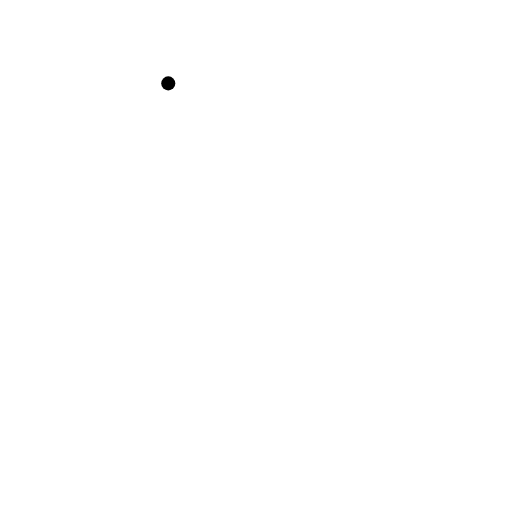
t = 0.00 s
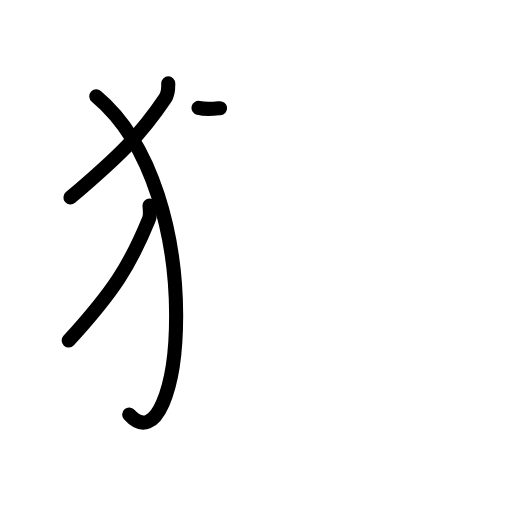
t = 3.25 s
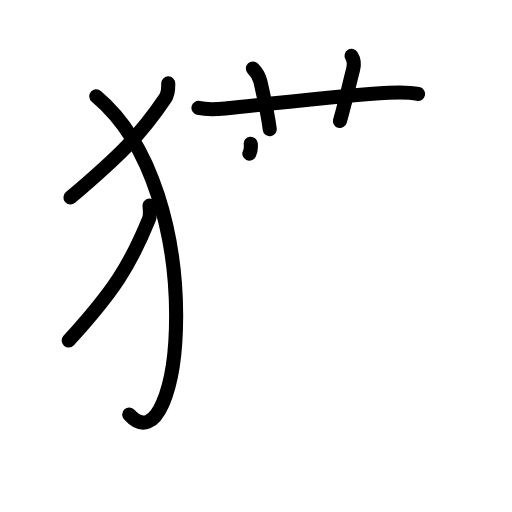
t = 6.38 s
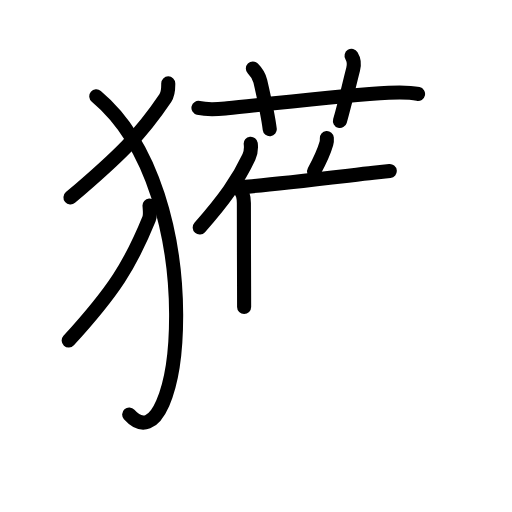
t = 9.63 s
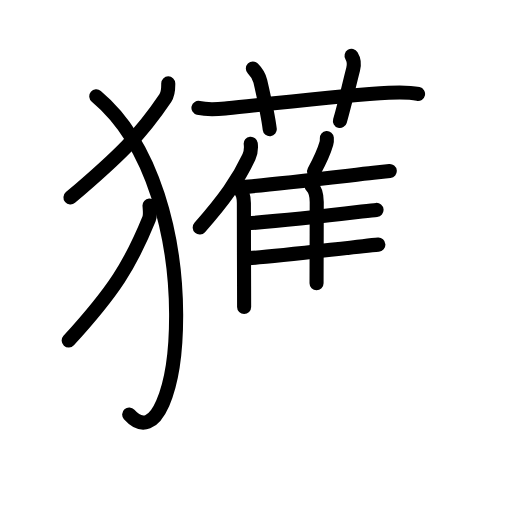
t = 12.88 s
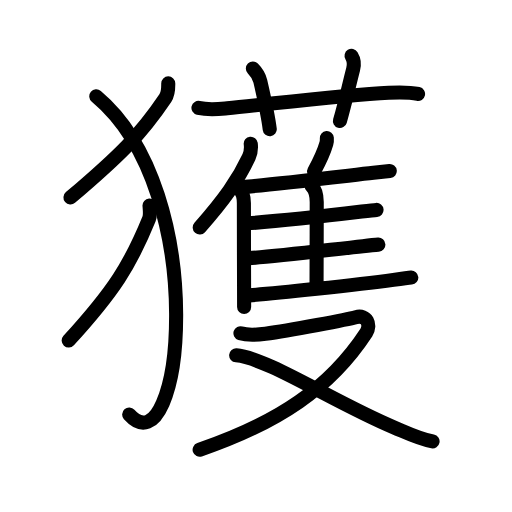
t = 16.00 s

The animated SVG that drew these frames (rendered in a browser with its animation timeline set to each time). Animation: 50 SMIL elements (animate=50); one cycle of 16.00 s.

<?xml version="1.0" encoding="UTF-8"?>
<!--
AniKanjiVG is licensed by CC-BY-SA Paul C. Sommerhoff (https://bitbucket.org/sommerhoff/anikanjivg).
AniKanjiVG uses KanjiVG which is licensed by CC-BY-SA Ulrich Apel (http://kanjivg.tagaini.net).
See also http://creativecommons.org/licenses/by-sa/3.0/
-->
<svg xmlns:kvg='http://kanjivg.tagaini.net' xmlns='http://www.w3.org/2000/svg' width='109' height='109' viewBox='0 0 109 109' style='fill:none;stroke:#000000;stroke-width:3;stroke-linecap:round;stroke-linejoin:round;' id="kvg:kanji_07372"><g id="kvg:07372" kvg:element="獲"><g id="kvg:07372-g1" kvg:element="⺨" kvg:variant="true" kvg:original="犬" kvg:position="left" kvg:radical="general"><path id="kvg:07372-s1" kvg:type="㇒" d="M35.82,17.75c0,1.12,0.06,2.12-0.61,3.12C29.98,28.65,25.62,33,15,42.04"><animate attributeName="d" begin="0.0s" dur="0.5s" from="M35.82,17.75C35.82,17.75,35.82,17.75,35.82,17.75" to="M35.82,17.75c0,1.12,0.06,2.12-0.61,3.12" />
<animate attributeName="d" begin="0.5s" dur="0.5s" from="M35.82,17.75c0,1.12,0.06,2.12-0.61,3.12c0,0,0,0,0,0,0" to="M35.82,17.75c0,1.12,0.06,2.12-0.61,3.12C29.98,28.65,25.62,33,15,42.04" />
</path>
<path id="kvg:07372-s2" kvg:type="㇕va" d="M20.5,20.5c24.72,20.64,18.27,80.33,7,67.75"><animate attributeName="d" begin="1.0s" dur="1.0s" from="M20.5,20.5C20.5,20.5,20.5,20.5,20.5,20.5" to="M20.5,20.5c24.72,20.64,18.27,80.33,7,67.75" />
<animate attributeName="d" begin="0s" dur="1.0s" from="M-100,-100" to="M-100,-100" />
</path>
<path id="kvg:07372-s3" kvg:type="㇒" d="M31.83,43.75c0.05,0.71,0.22,2.08-0.1,2.85c-3.98,9.77-7.46,15.34-17.11,25.9"><animate attributeName="d" begin="2.0s" dur="0.5s" from="M31.83,43.75C31.83,43.75,31.83,43.75,31.83,43.75" to="M31.83,43.75c0.05,0.71,0.22,2.08-0.1,2.85" />
<animate attributeName="d" begin="2.5s" dur="0.5s" from="M31.83,43.75c0.05,0.71,0.22,2.08-0.1,2.85c0,0,0,0,0,0,0" to="M31.83,43.75c0.05,0.71,0.22,2.08-0.1,2.85c-3.98,9.77-7.46,15.34-17.11,25.9" />
<animate attributeName="d" begin="0s" dur="2.0s" from="M-100,-100" to="M-100,-100" />
</path>
</g>
<g id="kvg:07372-g2" kvg:position="right" kvg:phon="蒦"><g id="kvg:07372-g3" kvg:element="艹" kvg:variant="true" kvg:original="艸" kvg:position="top"><path id="kvg:07372-s4" kvg:type="㇐" d="M42.25,22.97c2.25,0.53,4.3,0.26,6.13,0.08c8.92-0.87,24.82-2.84,34.37-3.31c2.09-0.1,4.19-0.2,6.25,0.26"><animate attributeName="d" begin="3.0s" dur="0.3333333333333333s" from="M42.25,22.97C42.25,22.97,42.25,22.97,42.25,22.97" to="M42.25,22.97c2.25,0.53,4.3,0.26,6.13,0.08" />
<animate attributeName="d" begin="3.3333333333333335s" dur="0.3333333333333333s" from="M42.25,22.97c2.25,0.53,4.3,0.26,6.13,0.08c0,0,0,0,0,0,0" to="M42.25,22.97c2.25,0.53,4.3,0.26,6.13,0.08c8.92-0.87,24.82-2.84,34.37-3.31" />
<animate attributeName="d" begin="3.6666666666666665s" dur="0.3333333333333333s" from="M42.25,22.97c2.25,0.53,4.3,0.26,6.13,0.08c8.92-0.87,24.82-2.84,34.37-3.31c0,0,0,0,0,0,0" to="M42.25,22.97c2.25,0.53,4.3,0.26,6.13,0.08c8.92-0.87,24.82-2.84,34.37-3.31c2.09-0.1,4.19-0.2,6.25,0.26" />
<animate attributeName="d" begin="0s" dur="3.0s" from="M-100,-100" to="M-100,-100" />
</path>
<path id="kvg:07372-s5" kvg:type="㇑a" d="M53.83,14.57c0.86,0.86,1.29,1.43,1.59,2.73c1.35,5.86,1.74,8.06,2.01,10.22"><animate attributeName="d" begin="4.0s" dur="0.5s" from="M53.83,14.57C53.83,14.57,53.83,14.57,53.83,14.57" to="M53.83,14.57c0.86,0.86,1.29,1.43,1.59,2.73" />
<animate attributeName="d" begin="4.5s" dur="0.5s" from="M53.83,14.57c0.86,0.86,1.29,1.43,1.59,2.73c0,0,0,0,0,0,0" to="M53.83,14.57c0.86,0.86,1.29,1.43,1.59,2.73c1.35,5.86,1.74,8.06,2.01,10.22" />
<animate attributeName="d" begin="0s" dur="4.0s" from="M-100,-100" to="M-100,-100" />
</path>
<path id="kvg:07372-s6" kvg:type="㇑a" d="M74.84,11.89c0.53,0.86,0.62,1.76,0.34,2.84c-0.94,3.64-1.56,6.64-2.81,11.02"><animate attributeName="d" begin="5.0s" dur="0.5s" from="M74.84,11.89C74.84,11.89,74.84,11.89,74.84,11.89" to="M74.84,11.89c0.53,0.86,0.62,1.76,0.34,2.84" />
<animate attributeName="d" begin="5.5s" dur="0.5s" from="M74.84,11.89c0.53,0.86,0.62,1.76,0.34,2.84c0,0,0,0,0,0,0" to="M74.84,11.89c0.53,0.86,0.62,1.76,0.34,2.84c-0.94,3.64-1.56,6.64-2.81,11.02" />
<animate attributeName="d" begin="0s" dur="5.0s" from="M-100,-100" to="M-100,-100" />
</path>
</g>
<g id="kvg:07372-g4" kvg:element="隻" kvg:position="bottom"><g id="kvg:07372-g5" kvg:element="隹" kvg:position="top"><g id="kvg:07372-g6" kvg:element="亻" kvg:variant="true" kvg:original="人"><path id="kvg:07372-s7" kvg:type="㇒" d="M53.38,30.59c0.11,0.9-0.03,2.07-0.39,2.84c-2.3,4.9-5.21,9.04-10.47,15"><animate attributeName="d" begin="6.0s" dur="0.5s" from="M53.38,30.59C53.38,30.59,53.38,30.59,53.38,30.59" to="M53.38,30.59c0.11,0.9-0.03,2.07-0.39,2.84" />
<animate attributeName="d" begin="6.5s" dur="0.5s" from="M53.38,30.59c0.11,0.9-0.03,2.07-0.39,2.84c0,0,0,0,0,0,0" to="M53.38,30.59c0.11,0.9-0.03,2.07-0.39,2.84c-2.3,4.9-5.21,9.04-10.47,15" />
<animate attributeName="d" begin="0s" dur="6.0s" from="M-100,-100" to="M-100,-100" />
</path>
<path id="kvg:07372-s8" kvg:type="㇑" d="M50.98,40.31c0.67,0.67,0.94,1.56,0.94,2.93c0,4.37,0.02,11.96,0.04,17.51c0,1.92,0.01,3.54,0.01,4.59"><animate attributeName="d" begin="7.0s" dur="0.3333333333333333s" from="M50.98,40.31C50.98,40.31,50.98,40.31,50.98,40.31" to="M50.98,40.31c0.67,0.67,0.94,1.56,0.94,2.93" />
<animate attributeName="d" begin="7.333333333333333s" dur="0.3333333333333333s" from="M50.98,40.31c0.67,0.67,0.94,1.56,0.94,2.93c0,0,0,0,0,0,0" to="M50.98,40.31c0.67,0.67,0.94,1.56,0.94,2.93c0,4.37,0.02,11.96,0.04,17.51" />
<animate attributeName="d" begin="7.666666666666667s" dur="0.3333333333333333s" from="M50.98,40.31c0.67,0.67,0.94,1.56,0.94,2.93c0,4.37,0.02,11.96,0.04,17.51c0,0,0,0,0,0,0" to="M50.98,40.31c0.67,0.67,0.94,1.56,0.94,2.93c0,4.37,0.02,11.96,0.04,17.51c0,1.92,0.01,3.54,0.01,4.59" />
<animate attributeName="d" begin="0s" dur="7.0s" from="M-100,-100" to="M-100,-100" />
</path>
</g>
<path id="kvg:07372-s9" kvg:type="㇒" d="M69.58,29.41c0.03,0.36-0.01,0.84-0.1,1.15c-0.57,1.99-1.3,3.52-2.61,5.94"><animate attributeName="d" begin="8.0s" dur="0.5s" from="M69.58,29.41C69.58,29.41,69.58,29.41,69.58,29.41" to="M69.58,29.41c0.03,0.36-0.01,0.84-0.1,1.15" />
<animate attributeName="d" begin="8.5s" dur="0.5s" from="M69.58,29.41c0.03,0.36-0.01,0.84-0.1,1.15c0,0,0,0,0,0,0" to="M69.58,29.41c0.03,0.36-0.01,0.84-0.1,1.15c-0.57,1.99-1.3,3.52-2.61,5.94" />
<animate attributeName="d" begin="0s" dur="8.0s" from="M-100,-100" to="M-100,-100" />
</path>
<path id="kvg:07372-s10" kvg:type="㇐b" d="M51.68,39.81c5.44-0.42,20.62-2.21,27.82-3.02c1.69-0.19,2.93-0.33,3.48-0.38"><animate attributeName="d" begin="9.0s" dur="0.5s" from="M51.68,39.81C51.68,39.81,51.68,39.81,51.68,39.81" to="M51.68,39.81c5.44-0.42,20.62-2.21,27.82-3.02" />
<animate attributeName="d" begin="9.5s" dur="0.5s" from="M51.68,39.81c5.44-0.42,20.62-2.21,27.82-3.02c0,0,0,0,0,0,0" to="M51.68,39.81c5.44-0.42,20.62-2.21,27.82-3.02c1.69-0.19,2.93-0.33,3.48-0.38" />
<animate attributeName="d" begin="0s" dur="9.0s" from="M-100,-100" to="M-100,-100" />
</path>
<path id="kvg:07372-s11" kvg:type="㇑a" d="M66.35,39.62c0.7,0.7,1.08,1.76,1.08,3.41c0,5.43-0.04,14.23-0.04,17.27"><animate attributeName="d" begin="10.0s" dur="0.5s" from="M66.35,39.62C66.35,39.62,66.35,39.62,66.35,39.62" to="M66.35,39.62c0.7,0.7,1.08,1.76,1.08,3.41" />
<animate attributeName="d" begin="10.5s" dur="0.5s" from="M66.35,39.62c0.7,0.7,1.08,1.76,1.08,3.41c0,0,0,0,0,0,0" to="M66.35,39.62c0.7,0.7,1.08,1.76,1.08,3.41c0,5.43-0.04,14.23-0.04,17.27" />
<animate attributeName="d" begin="0s" dur="10.0s" from="M-100,-100" to="M-100,-100" />
</path>
<path id="kvg:07372-s12" kvg:type="㇐b" d="M52.63,47.55C57.76,47.2,70.81,45.8,77,45.05c1.51-0.18,2.62-0.31,3.16-0.36"><animate attributeName="d" begin="11.0s" dur="0.5s" from="M52.63,47.55C52.63,47.55,52.63,47.55,52.63,47.55" to="M52.63,47.55C57.76,47.2,70.81,45.8,77,45.05" />
<animate attributeName="d" begin="11.5s" dur="0.5s" from="M52.63,47.55C57.76,47.2,70.81,45.8,77,45.05c0,0,0,0,0,0,0" to="M52.63,47.55C57.76,47.2,70.81,45.8,77,45.05c1.51-0.18,2.62-0.31,3.16-0.36" />
<animate attributeName="d" begin="0s" dur="11.0s" from="M-100,-100" to="M-100,-100" />
</path>
<path id="kvg:07372-s13" kvg:type="㇐b" d="M52.98,54.96c5.41-0.29,17.75-1.86,24.28-2.56c1.54-0.17,2.7-0.28,3.29-0.32"><animate attributeName="d" begin="12.0s" dur="0.5s" from="M52.98,54.96C52.98,54.96,52.98,54.96,52.98,54.96" to="M52.98,54.96c5.41-0.29,17.75-1.86,24.28-2.56" />
<animate attributeName="d" begin="12.5s" dur="0.5s" from="M52.98,54.96c5.41-0.29,17.75-1.86,24.28-2.56c0,0,0,0,0,0,0" to="M52.98,54.96c5.41-0.29,17.75-1.86,24.28-2.56c1.54-0.17,2.7-0.28,3.29-0.32" />
<animate attributeName="d" begin="0s" dur="12.0s" from="M-100,-100" to="M-100,-100" />
</path>
<path id="kvg:07372-s14" kvg:type="㇐b" d="M53.06,62.88c5.45-0.42,22.64-2.2,30.7-3.3c1.89-0.26,3.25-0.44,3.8-0.49"><animate attributeName="d" begin="13.0s" dur="0.5s" from="M53.06,62.88C53.06,62.88,53.06,62.88,53.06,62.88" to="M53.06,62.88c5.45-0.42,22.64-2.2,30.7-3.3" />
<animate attributeName="d" begin="13.5s" dur="0.5s" from="M53.06,62.88c5.45-0.42,22.64-2.2,30.7-3.3c0,0,0,0,0,0,0" to="M53.06,62.88c5.45-0.42,22.64-2.2,30.7-3.3c1.89-0.26,3.25-0.44,3.8-0.49" />
<animate attributeName="d" begin="0s" dur="13.0s" from="M-100,-100" to="M-100,-100" />
</path>
</g>
<g id="kvg:07372-g7" kvg:element="又" kvg:position="bottom"><path id="kvg:07372-s15" kvg:type="㇇" d="M51.19,70.95c1.73,0.56,3.56,0.34,5.33,0.11c5.17-0.68,17.79-3.13,19.23-3.53c2.38-0.66,3.25,1.71,2.23,3.27C70.24,82.62,59.25,90,42.5,95.75"><animate attributeName="d" begin="14.0s" dur="0.25s" from="M51.19,70.95C51.19,70.95,51.19,70.95,51.19,70.95" to="M51.19,70.95c1.73,0.56,3.56,0.34,5.33,0.11" />
<animate attributeName="d" begin="14.25s" dur="0.25s" from="M51.19,70.95c1.73,0.56,3.56,0.34,5.33,0.11c0,0,0,0,0,0,0" to="M51.19,70.95c1.73,0.56,3.56,0.34,5.33,0.11c5.17-0.68,17.79-3.13,19.23-3.53" />
<animate attributeName="d" begin="14.5s" dur="0.25s" from="M51.19,70.95c1.73,0.56,3.56,0.34,5.33,0.11c5.17-0.68,17.79-3.13,19.23-3.53c0,0,0,0,0,0,0" to="M51.19,70.95c1.73,0.56,3.56,0.34,5.33,0.11c5.17-0.68,17.79-3.13,19.23-3.53c2.38-0.66,3.25,1.71,2.23,3.27" />
<animate attributeName="d" begin="14.75s" dur="0.25s" from="M51.19,70.95c1.73,0.56,3.56,0.34,5.33,0.11c5.17-0.68,17.79-3.13,19.23-3.53c2.38-0.66,3.25,1.71,2.23,3.27c0,0,0,0,0,0,0" to="M51.19,70.95c1.73,0.56,3.56,0.34,5.33,0.11c5.17-0.68,17.79-3.13,19.23-3.53c2.38-0.66,3.25,1.71,2.23,3.27C70.24,82.62,59.25,90,42.5,95.75" />
<animate attributeName="d" begin="0s" dur="14.0s" from="M-100,-100" to="M-100,-100" />
</path>
<path id="kvg:07372-s16" kvg:type="㇏" d="M50.28,75.65c6.56,0.5,21.11,10.14,33.62,15.35c2.78,1.16,5.11,2.37,8.19,2.98"><animate attributeName="d" begin="15.0s" dur="0.5s" from="M50.28,75.65C50.28,75.65,50.28,75.65,50.28,75.65" to="M50.28,75.65c6.56,0.5,21.11,10.14,33.62,15.35" />
<animate attributeName="d" begin="15.5s" dur="0.5s" from="M50.28,75.65c6.56,0.5,21.11,10.14,33.62,15.35c0,0,0,0,0,0,0" to="M50.28,75.65c6.56,0.5,21.11,10.14,33.62,15.35c2.78,1.16,5.11,2.37,8.19,2.98" />
<animate attributeName="d" begin="0s" dur="15.0s" from="M-100,-100" to="M-100,-100" />
</path>
</g>
</g>
</g>
</g>
</svg>
